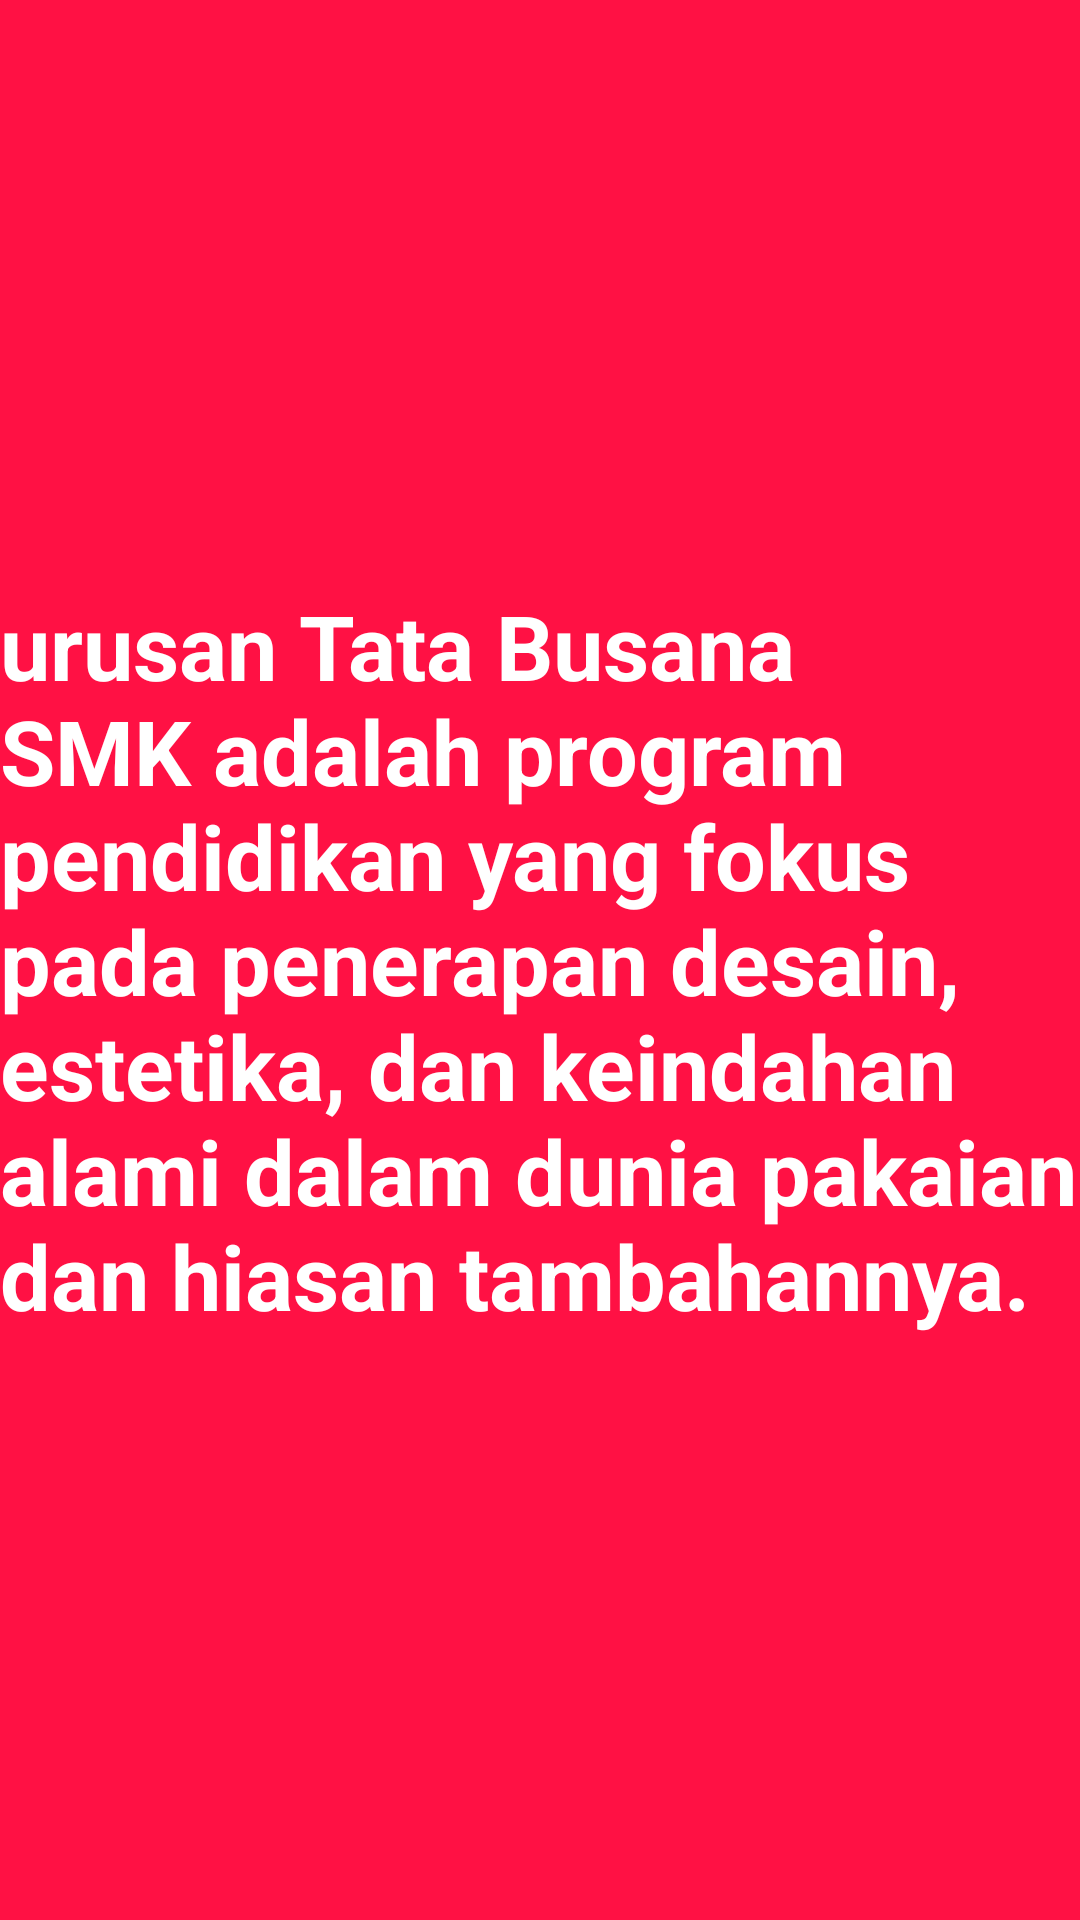

This screen was rendered from an Android layout file. Write that file and the resources it references.
<!-- AndroidManifest.xml: application theme Theme.Fragment_nabila -->
<!-- res/layout/fragment_busana.xml -->
<?xml version="1.0" encoding="utf-8"?>
<FrameLayout xmlns:android="http://schemas.android.com/apk/res/android"
    xmlns:tools="http://schemas.android.com/tools"
    android:layout_width="match_parent"
    android:layout_height="match_parent"
    xmlns:app="http://schemas.android.com/apk/res-auto"
    tools:context=".BusanaFragment">

    <androidx.constraintlayout.widget.ConstraintLayout
        android:layout_width="match_parent"
        android:layout_height="match_parent"
        android:background="#ff14">
        <TextView
            android:layout_width="wrap_content"
            android:layout_height="wrap_content"
            android:text="urusan Tata Busana SMK adalah program pendidikan yang fokus pada penerapan desain, estetika, dan keindahan alami dalam dunia pakaian dan hiasan tambahannya. "
            android:textColor="@color/white"
            android:textSize="30sp"
            android:textStyle="bold"
            app:layout_constraintStart_toStartOf="parent"
            app:layout_constraintEnd_toEndOf="parent"
            app:layout_constraintTop_toTopOf="parent"
            app:layout_constraintBottom_toBottomOf="parent"/>

    </androidx.constraintlayout.widget.ConstraintLayout>


</FrameLayout>
<!-- resources referenced by this layout -->
<resources>
  <style name="Theme.Fragment_nabila" parent="Theme.MaterialComponents.DayNight.DarkActionBar">
          
          <item name="colorPrimary">@color/purple_500</item>
          <item name="colorPrimaryVariant">@color/purple_700</item>
          <item name="colorOnPrimary">@color/white</item>
          
          <item name="colorSecondary">@color/teal_200</item>
          <item name="colorSecondaryVariant">@color/teal_700</item>
          <item name="colorOnSecondary">@color/black</item>
          
          <item name="android:statusBarColor">?attr/colorPrimaryVariant</item>
          
      </style>
  <!-- not gathered from this repository: default colours our renderer supplied (Android Studio template values) -->
  <color name="purple_500">#FF6200EE</color>
  <color name="purple_700">#FF3700B3</color>
  <color name="teal_200">#FF03DAC5</color>
  <color name="teal_700">#FF018786</color>
  <color name="black">#FF000000</color>
  <color name="white">#FFFFFFFF</color>
</resources>
